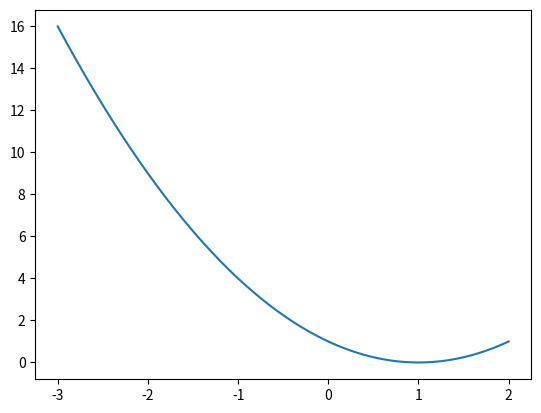

Python code for this plot:
"""curve X ** 2 - 2 * X + 1 with x in [0, 2 * pi]"""

import numpy as np
import matplotlib.pyplot as plt

X = np.linspace(-3, 2, 200)
Y = X ** 2 - 2 * X + 1

plt.plot(X, Y)
plt.show()
